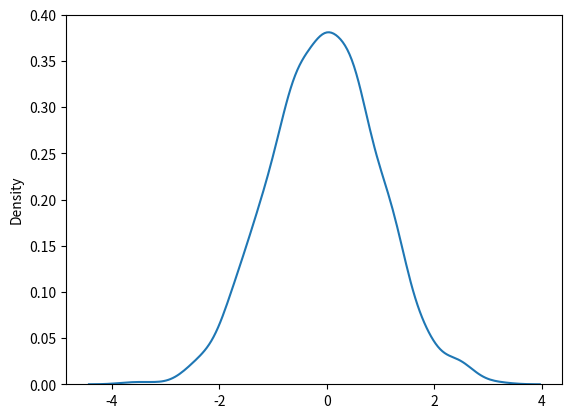

This chart was generated by the following Python code:
# Gauss dağılımı (normal dağılım)
from numpy import random

a = random.normal(size=(2, 3))
print(a)
b = random.normal(loc=1, scale=2, size=(2, 3))
print(b)

from numpy import random
import matplotlib.pyplot as plt
import seaborn as sns

sns.distplot(random.normal(size=1000), hist=False)
plt.show()